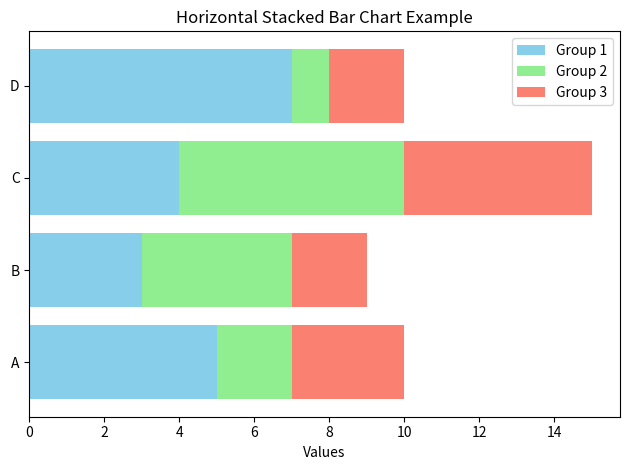

Write the Python code that produced this figure.
import matplotlib.pyplot as plt
import numpy as np

# Example data
categories = ["A", "B", "C", "D"]
group1 = np.array([5, 3, 4, 7])
group2 = np.array([2, 4, 6, 1])
group3 = np.array([3, 2, 5, 2])

# Position of bars on y-axis
y_pos = np.arange(len(categories))

# Create horizontal stacked bars
plt.barh(y_pos, group1, color="skyblue", label="Group 1")
plt.barh(y_pos, group2, left=group1, color="lightgreen", label="Group 2")
plt.barh(y_pos, group3, left=group1 + group2, color="salmon", label="Group 3")

# Add labels and legend
plt.yticks(y_pos, categories)
plt.xlabel("Values")
plt.title("Horizontal Stacked Bar Chart Example")
plt.legend()

plt.tight_layout()
plt.show()
